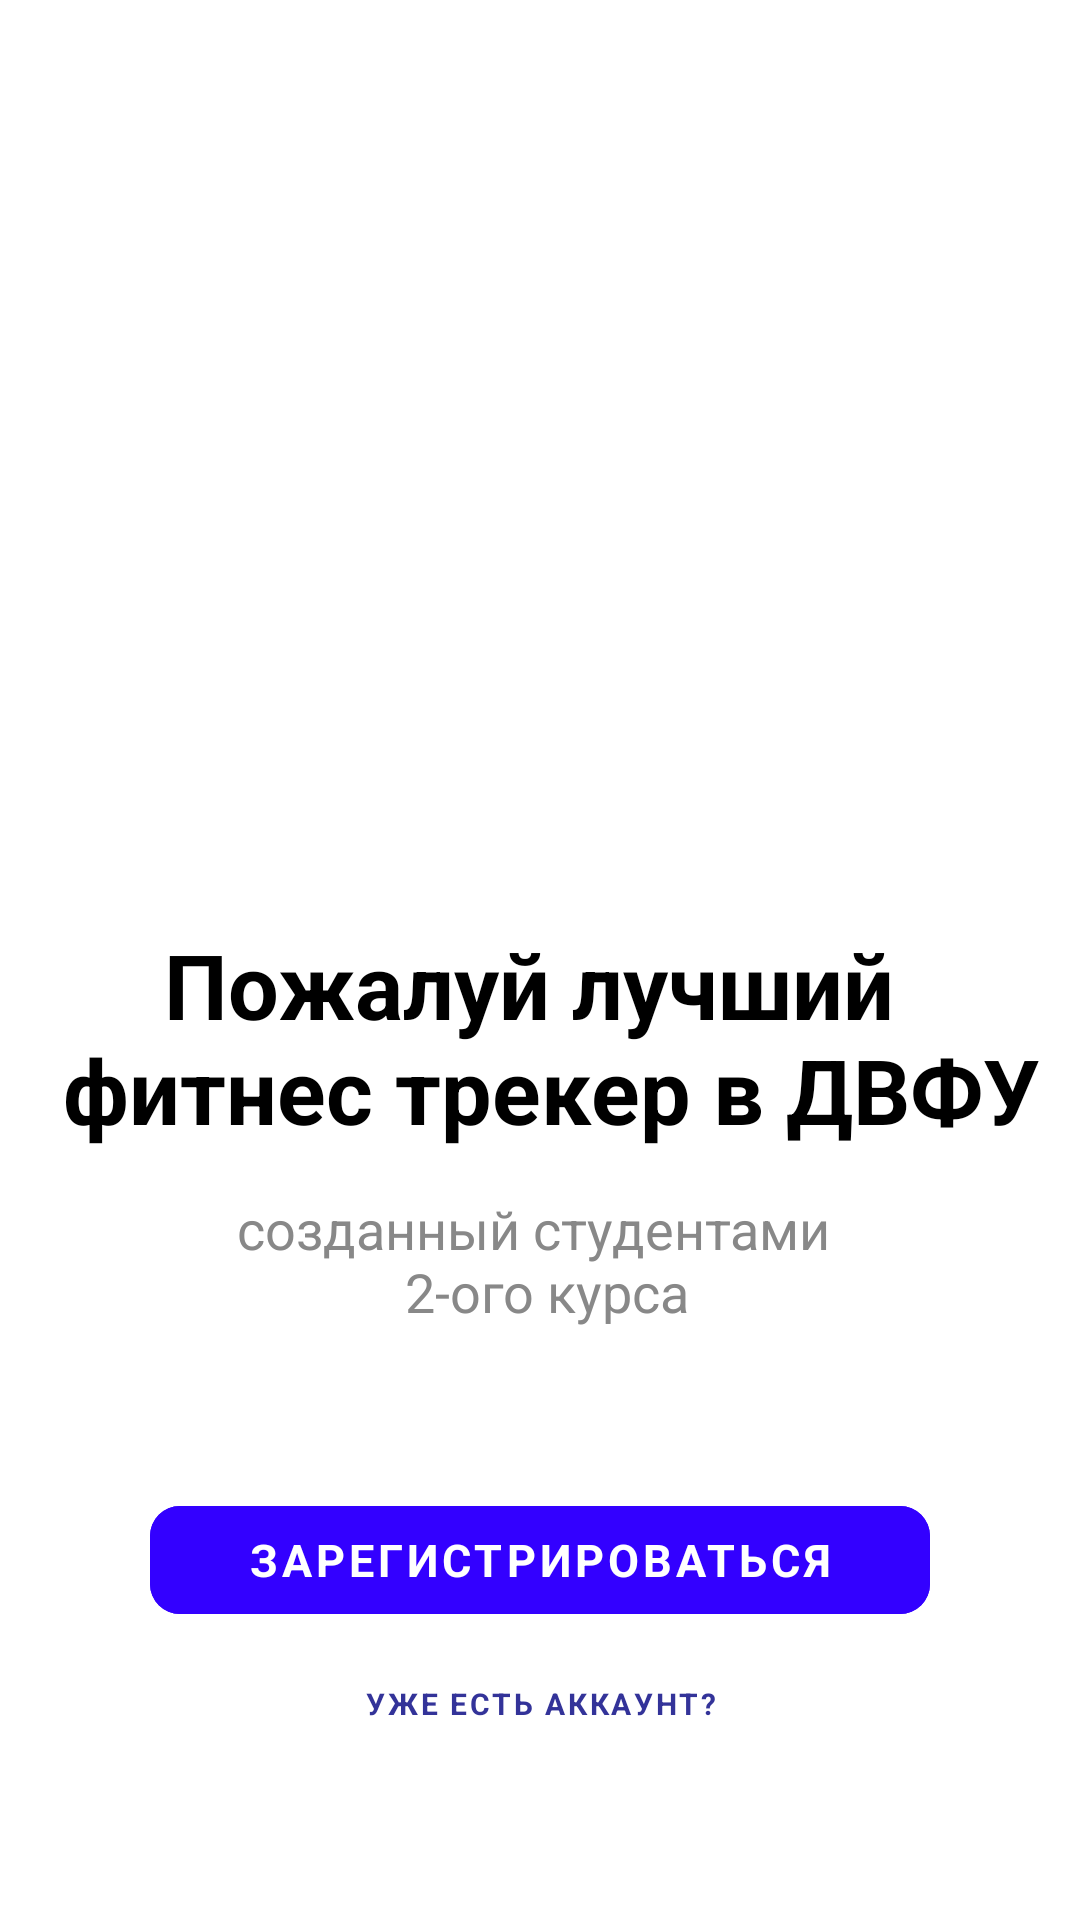

Here is an Android app screen rendered from its layout file. Give the layout XML and the strings, colors and styles it references.
<!-- AndroidManifest.xml: application theme Theme.Fefu_app -->
<!-- res/layout/activity_main.xml -->
<?xml version="1.0" encoding="utf-8"?>
<androidx.constraintlayout.widget.ConstraintLayout xmlns:android="http://schemas.android.com/apk/res/android"
    xmlns:app="http://schemas.android.com/apk/res-auto"
    xmlns:tools="http://schemas.android.com/tools"
    tools:context=".MainActivity"
    android:layout_width="match_parent"
    android:layout_height="match_parent"
    android:background="@color/white">


    <ImageView
        android:layout_width="wrap_content"
        android:layout_height="wrap_content"
        android:src="@mipmap/welcome_screen_image"
        android:scaleType="fitCenter"
        android:layout_marginTop="170dp"
        android:layout_marginLeft="10dp"
        app:layout_constraintBottom_toTopOf="@id/for_image_guideline"
        app:layout_constraintEnd_toEndOf="parent"
        app:layout_constraintStart_toStartOf="parent"
        app:layout_constraintTop_toTopOf="parent"/>

    <androidx.constraintlayout.widget.Guideline
        android:id="@+id/for_image_guideline"
        android:layout_width="wrap_content"
        android:layout_height="wrap_content"

        android:orientation="horizontal"
        app:layout_constraintGuide_percent="0.41"/>


    <TextView
        android:id="@+id/main_text"
        android:layout_width="match_parent"
        android:layout_height="0dp"
        app:layout_constraintBottom_toTopOf="@id/text_guideline"
        android:layout_marginBottom="7dp"
        android:text="@string/main_text_for_welcome"
        android:textSize="30sp"
        android:fontFamily="sans-serif"
        android:textStyle="bold"
        android:textColor="@color/black"
        android:textAlignment="center" />

    <androidx.constraintlayout.widget.Guideline
        android:id="@+id/text_guideline"
        android:layout_width="wrap_content"
        android:layout_height="wrap_content"

        android:orientation="horizontal"
        app:layout_constraintGuide_percent="0.61"/>

    <TextView
        android:layout_width="match_parent"
        android:layout_height="0dp"
        app:layout_constraintTop_toBottomOf="@id/text_guideline"
        android:layout_marginTop="7dp"
        android:text="@string/side_text_for_welcome"
        android:textSize="18sp"
        android:textColor="@color/gray"
        android:fontFamily="sans-serif"
        android:textAlignment="center" />



    <com.google.android.material.button.MaterialButton
        android:layout_width="match_parent"
        android:layout_height="wrap_content"
        android:width="30dp"
        app:layout_constraintBottom_toTopOf="@id/button_guideline"

        android:layout_marginLeft="50dp"
        android:layout_marginRight="50dp"
        app:cornerRadius="30px"


        android:text="@string/start_registration"
        android:fontFamily="sans-serif"
        android:textColor="@color/white"
        android:textSize="15sp"
        android:textStyle="bold"
        android:backgroundTint="@color/blue"

        style="@style/Widget.MaterialComponents.Button.TextButton"
        />
    <androidx.constraintlayout.widget.Guideline
        android:id="@+id/button_guideline"
        android:layout_width="wrap_content"
        android:layout_height="wrap_content"
        android:orientation="horizontal"
        app:layout_constraintGuide_percent="0.85"/>

    <com.google.android.material.button.MaterialButton
        android:layout_width="match_parent"
        android:layout_height="wrap_content"
        app:layout_constraintTop_toBottomOf="@id/button_guideline"

        android:text="@string/have_account"
        android:textColor="@color/purple"
        android:textSize="10sp"
        android:textStyle="bold"
        android:fontFamily="sans-serif"

        style="@style/Widget.MaterialComponents.Button.TextButton"
        />







</androidx.constraintlayout.widget.ConstraintLayout>
<!-- resources referenced by this layout -->
<resources>
  <color name="black">#FF000000</color>
  <color name="blue">#30f</color>
  <color name="gray">#888</color>
  <color name="purple">#339</color>
  <color name="white">#FFFFFFFF</color>
  <string name="have_account">Уже есть аккаунт?</string>
  <string name="main_text_for_welcome">Пожалуй лучший \n фитнес трекер в ДВФУ</string>
  <string name="side_text_for_welcome">созданный студентами \n 2-ого курса</string>
  <string name="start_registration">Зарегистрироваться</string>
  <style name="Theme.Fefu_app" parent="Base.Theme.Fefu_app" />
  <style name="Base.Theme.Fefu_app" parent="Theme.Material3.DayNight.NoActionBar">
          
          
      </style>
</resources>
